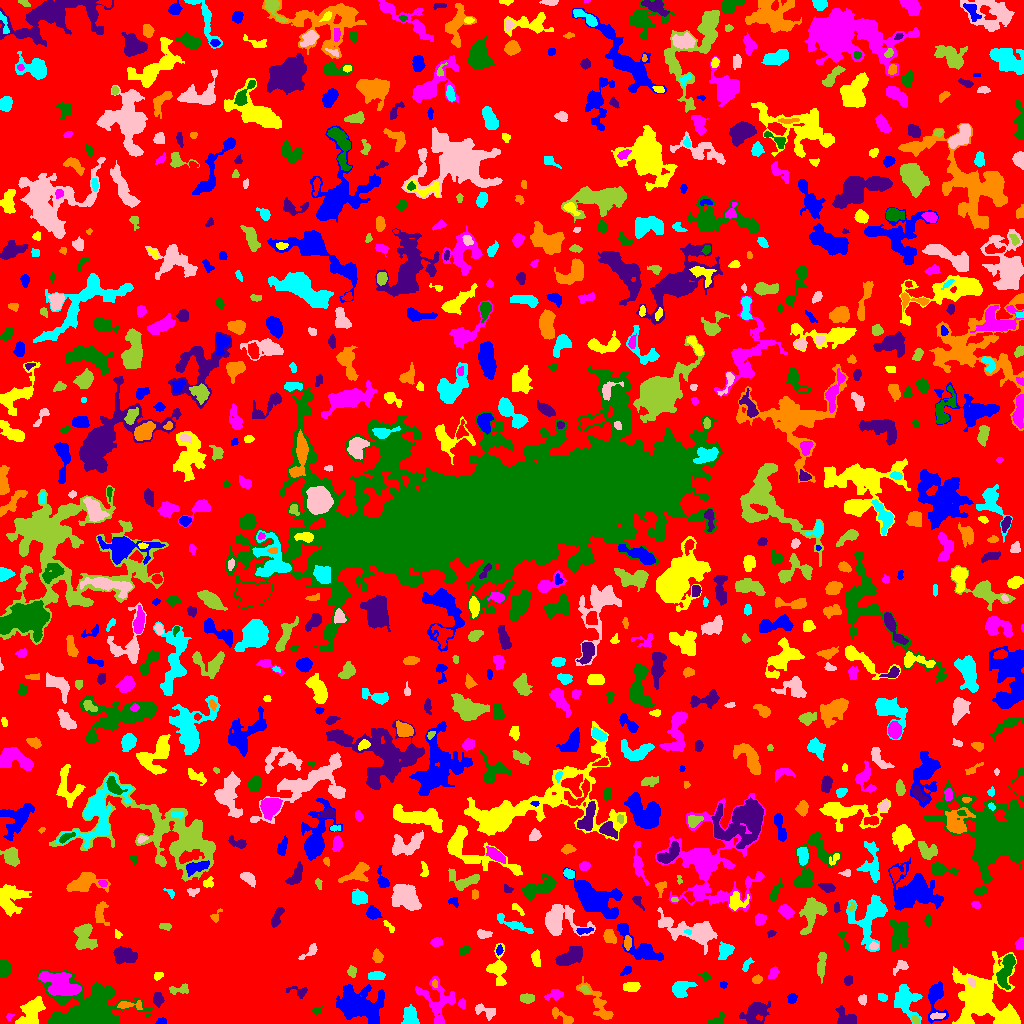

The data file committed next to this chart (first rows):
ID, X, Y, A, B, theta, total_flux, mu_max, mu_median, mu_mean, R_fwhm, R_e, R10, R90, x_start, x_end, y_start, y_end, area, greylevel
0, 523.5, 514.3, 303.8, 291.8, -0.7533, 927596, 9.0, 1.0, 1.318, 48.13, 214.7, 81.58, 354.7, 0, 1023, 0, 1023, 703704, 1.318
1, 161.1, 1.926, 2.441, 1.529, 0.2119, 215.0, 7.0, 3.0, 3.413, 3.09, 2.394, 0.9772, 3.785, 155, 166, 0, 6, 63, 6.413
2, 1008, 4.916, 3.868, 2.873, -0.5262, 621.0, 8.0, 3.0, 3.074, 5.352, 4.184, 1.596, 6.457, 1000, 1018, 0, 14, 202, 11.07
3, 9.226, 7.155, 1.893, 1.408, 0.8237, 84.0, 6.0, 2.0, 1.909, 2.034, 1.784, 0.5642, 3.038, 6, 14, 3, 10, 44, 6.909
4, 717.6, 3.805, 4.829, 2.169, 0.5899, 149.0, 3.0, 1.0, 1.231, 3.742, 3.29, 1.128, 5.202, 708, 724, 0, 12, 121, 5.231
5, 755.1, 10.87, 7.482, 4.776, 0.6743, 931.0, 6.0, 2.0, 2.14, 6.794, 6.333, 2.394, 10.19, 739, 770, 0, 23, 435, 5.14
6, 562.4, 6.903, 7.504, 2.308, -0.5256, 298.0, 4.0, 2.0, 1.713, 5.47, 4.184, 1.596, 6.58, 552, 573, 0, 16, 174, 4.713
7, 905, 22.73, 7.135, 5.938, -1.161, 1355, 7.0, 2.0, 2.586, 6.383, 6.676, 2.523, 10.97, 894, 922, 0, 39, 524, 7.586
8, 937.4, 7.56, 3.861, 1.513, 0.1073, 159.0, 4.0, 2.0, 1.767, 4.107, 3.038, 0.9772, 4.687, 930, 945, 4, 11, 90, 9.767
9, 915.6, 3.219, 1.97, 1.49, -0.8396, 128.0, 5.0, 2.0, 2.133, 2.646, 2.185, 0.7979, 3.432, 912, 919, 0, 8, 60, 10.13
10, 665, 8.003, 4.71, 3.496, -0.3589, 1047, 9.0, 4.0, 3.921, 5.89, 5.109, 1.954, 7.777, 655, 676, 0, 15, 267, 6.921
11, 935.8, 25.57, 10.06, 4.364, -1.554, 1177, 10.0, 3.0, 3.01, 5.323, 5.726, 2.185, 9.458, 928, 948, 0, 42, 391, 8.01
12, 979.9, 26.07, 15.45, 12.55, 1.12, 10134, 19.0, 4.0, 5.317, 8.215, 12.7, 4.37, 21.29, 952, 1020, 0, 72, 1906, 8.317
13, 461.9, 19.7, 2.363, 1.827, -1.515, 209.0, 5.0, 3.0, 2.986, 3.7, 2.646, 1.128, 4.146, 458, 465, 15, 25, 70, 6.986
14, 316.5, 12.95, 1.965, 1.479, 0.0597, 97.0, 4.0, 1.0, 1.492, 3.038, 2.185, 0.7979, 3.338, 312, 323, 9, 17, 65, 9.492
15, 846, 3.711, 4.845, 3.566, -0.336, 1086, 14.0, 3.0, 4.469, 4.442, 4.029, 1.596, 7.024, 835, 856, 0, 18, 243, 7.469
16, 129.5, 18.19, 7.791, 2.016, -0.02412, 242.0, 3.0, 2.0, 1.592, 5.14, 3.827, 1.596, 5.809, 117, 142, 14, 23, 152, 9.592
17, 410.1, 7.173, 4.831, 3.363, 1.566, 1096, 7.0, 5.0, 4.437, 7.313, 5.046, 2.185, 7.464, 401, 419, 0, 19, 247, 7.437
18, 485.3, 12.42, 6.068, 2.851, -0.3782, 284.0, 4.0, 1.0, 1.543, 5.382, 4.478, 1.596, 6.91, 475, 495, 3, 20, 184, 4.543
19, 527, 25.07, 3.335, 2.148, -0.01584, 484.0, 8.0, 3.0, 3.723, 4.514, 3.432, 1.382, 5.441, 520, 534, 20, 30, 130, 6.723
20, 639.6, 17.12, 6.11, 4.665, 0.454, 1143, 10.0, 2.0, 3.0, 4.72, 5.352, 1.954, 9.184, 622, 649, 5, 28, 381, 6.0
21, 792, 25.32, 2.62, 2.149, 1.247, 190.0, 4.0, 2.0, 2.111, 4.406, 2.985, 1.128, 4.652, 787, 797, 20, 30, 90, 5.111
22, 32.55, 12.28, 7.685, 4.224, 1.13, 1851, 10.0, 3.0, 3.872, 7.569, 6.232, 2.459, 9.966, 15, 45, 0, 27, 478, 7.872
23, 554.6, 28.7, 4.782, 2.262, 0.2804, 381.0, 6.0, 2.0, 2.557, 4.583, 3.742, 1.382, 5.89, 544, 563, 23, 34, 149, 5.557
24, 86.8, 9.998, 16.42, 10.27, 0.1382, 20283, 47.0, 5.0, 9.274, 8.921, 10.51, 3.827, 19.8, 37, 152, 0, 54, 2187, 14.27
25, 157.8, 23.88, 3.015, 2.292, -1.529, 526.0, 12.0, 3.0, 4.046, 3.385, 3.192, 1.128, 5.352, 153, 164, 16, 31, 130, 10.05
26, 599.1, 18.14, 12.71, 3.716, -0.9348, 963.0, 9.0, 2.0, 2.366, 3.7, 5.726, 1.954, 9.373, 576, 613, 4, 47, 407, 5.366
27, 882.4, 26.1, 2.364, 1.784, -0.3545, 174.0, 5.0, 2.0, 2.32, 3.038, 2.585, 0.9772, 4.146, 878, 887, 22, 30, 75, 7.32
28, 862.3, 23.42, 2.322, 1.862, -1.337, 165.0, 6.0, 2.0, 2.037, 2.877, 2.585, 0.9772, 4.297, 858, 866, 18, 29, 81, 7.037
29, 584.8, 33.97, 2.897, 1.594, -0.6651, 122.0, 3.0, 2.0, 1.794, 3.613, 2.706, 1.128, 4.146, 579, 591, 30, 38, 68, 6.794
30, 4.954, 36.47, 1.884, 1.396, 0.1593, 131.0, 6.0, 3.0, 2.848, 2.821, 2.034, 0.7979, 3.241, 1, 10, 33, 39, 46, 7.848
31, 358.3, 18.24, 11.9, 8.024, -0.3695, 6992, 16.0, 5.0, 5.851, 10.4, 10.56, 4.029, 16.84, 336, 384, 0, 39, 1195, 9.851
32, 631.4, 36.52, 3.865, 2.268, 0.0107, 437.0, 6.0, 3.0, 2.838, 5.202, 3.827, 1.493, 5.944, 623, 640, 32, 41, 154, 5.838
33, 438.7, 22.57, 11.42, 8.809, -1.332, 1374, 8.0, 2.0, 2.174, 4.886, 7.674, 2.646, 12.3, 415, 455, 0, 47, 632, 5.174
34, 1007, 55.12, 9.137, 3.036, 1.269, 1829, 16.0, 4.0, 4.788, 4.222, 5.726, 1.954, 9.541, 996, 1015, 34, 69, 382, 10.79
35, 299.4, 31.65, 5.374, 2.549, -0.1709, 237.0, 5.0, 1.0, 1.809, 3.385, 3.192, 1.128, 5.441, 286, 307, 25, 37, 131, 10.81
36, 434.7, 39.35, 2.044, 1.314, -1.347, 82.0, 5.0, 2.0, 1.822, 1.596, 2.034, 0.5642, 3.338, 432, 437, 36, 44, 45, 7.822
37, 680.3, 34.03, 4.649, 3.528, 0.5024, 973.0, 10.0, 2.0, 3.564, 5.262, 4.549, 1.784, 7.756, 672, 697, 26, 42, 273, 6.564
38, 971.7, 41.48, 2.348, 1.654, -0.7436, 124.0, 4.0, 2.0, 2.067, 3.613, 2.523, 0.9772, 3.827, 968, 975, 37, 45, 60, 12.07
39, 179, 33.87, 5.491, 2.217, 0.1183, 483.0, 6.0, 3.0, 3.401, 5.809, 4.029, 1.596, 6.05, 169, 188, 29, 40, 142, 8.401
40, 1022, 41.29, 2.551, 0.9336, 1.552, 73.0, 4.0, 1.0, 1.698, 2.585, 1.784, 0.5642, 3.038, 1019, 1023, 36, 48, 43, 8.698
41, 723.4, 38.6, 1.83, 1.41, -0.08, 58.0, 3.0, 1.0, 1.234, 2.111, 1.954, 0.5642, 3.29, 720, 727, 35, 42, 47, 5.234
42, 158.0, 47.83, 2.47, 1.749, 0.4719, 133.0, 4.0, 2.0, 1.928, 3.656, 2.585, 0.9772, 4.146, 154, 163, 43, 51, 69, 4.928
43, 59.07, 39.76, 9.546, 4.719, -0.4498, 3736, 13.0, 5.0, 5.414, 8.649, 7.715, 3.038, 12.51, 38, 81, 28, 52, 690, 13.41
44, 705.2, 47.07, 2.377, 1.847, -0.4723, 147.0, 6.0, 1.0, 2.07, 2.764, 2.394, 0.7979, 4.146, 697, 710, 43, 51, 71, 5.07
45, 848.3, 43.09, 2.559, 1.819, 1.449, 129.0, 3.0, 2.0, 1.593, 3.656, 2.764, 1.128, 4.297, 844, 852, 38, 48, 81, 5.593
46, 757.1, 43.75, 2.41, 1.891, 0.2938, 161.0, 4.0, 2.0, 2.013, 4.029, 2.764, 1.128, 4.297, 752, 762, 40, 49, 80, 6.013
47, 376.1, 47.74, 4.262, 2.009, -0.004459, 485.0, 7.0, 3.0, 3.514, 4.618, 3.785, 1.493, 5.836, 368, 385, 44, 52, 138, 8.514
48, 900, 57.51, 4.424, 2.699, 0.8075, 247.0, 5.0, 2.0, 1.915, 3.29, 3.385, 1.128, 5.47, 893, 908, 48, 63, 129, 5.915
49, 351.8, 51.81, 2.617, 2.071, -1.485, 253.0, 6.0, 3.0, 2.78, 3.868, 2.985, 1.128, 4.618, 347, 356, 46, 58, 91, 6.78
50, 438, 60.37, 3.271, 1.454, 0.5143, 98.0, 3.0, 1.0, 1.195, 3.038, 2.523, 0.9772, 4.029, 433, 446, 55, 65, 82, 5.195
51, 626.3, 52.59, 2.871, 1.685, 0.6198, 176.0, 5.0, 2.0, 2.2, 3.038, 2.585, 0.9772, 4.334, 620, 631, 48, 57, 80, 5.2
52, 535.9, 65.14, 3.842, 2.08, -1.416, 346.0, 5.0, 3.0, 2.641, 4.687, 3.568, 1.382, 5.47, 531, 540, 57, 74, 131, 5.641
53, 773.4, 50.57, 2.959, 1.962, 1.017, 301.0, 7.0, 2.0, 2.951, 3.241, 2.932, 1.128, 4.886, 768, 779, 45, 57, 102, 5.951
54, 4.009, 54.98, 3.759, 2.591, -1.491, 799.0, 10.0, 4.0, 4.514, 5.171, 3.949, 1.596, 6.155, 0, 11, 47, 64, 177, 7.514
55, 571.4, 67.19, 7.139, 3.163, 0.4857, 1701, 11.0, 4.0, 4.465, 6.676, 5.863, 2.326, 9.115, 555, 582, 58, 77, 381, 7.465
56, 377.3, 66.4, 2.645, 2.099, -1.495, 267.0, 6.0, 2.0, 2.225, 3.827, 2.877, 1.128, 4.754, 372, 383, 61, 75, 120, 6.225
57, 746.6, 58.46, 3.857, 1.38, 1.052, 96.0, 3.0, 1.0, 1.091, 3.09, 2.585, 0.9772, 4.068, 742, 754, 52, 66, 88, 5.091
58, 309.9, 71.97, 6.14, 2.026, 0.6904, 457.0, 7.0, 4.0, 3.598, 4.583, 3.613, 1.382, 5.557, 298, 317, 64, 80, 127, 18.6
59, 821.1, 57.7, 7.262, 2.031, 1.503, 425.0, 4.0, 2.0, 2.083, 6.933, 4.72, 1.784, 7.114, 817, 826, 40, 71, 204, 5.083
... 827 more rows
